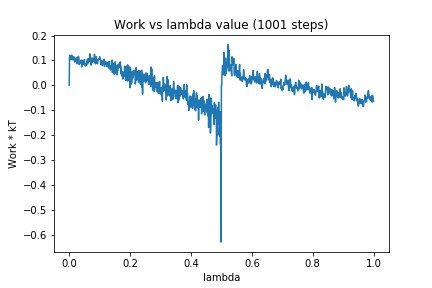

The table this chart was drawn from, first rows:
0, 0.0
1, 0.1128
2, 0.1209
3, 0.1032
4, 0.1107
5, 0.112
6, 0.1062
7, 0.1115
8, 0.1213
9, 0.1047
10, 0.1026
11, 0.1042
12, 0.1156
13, 0.1144
14, 0.1104
15, 0.1036
16, 0.1021
17, 0.1133
18, 0.09358
19, 0.1027
20, 0.09861
21, 0.1077
22, 0.09797
23, 0.1053
24, 0.11
25, 0.08689
26, 0.1104
27, 0.09618
28, 0.1108
29, 0.1101
30, 0.1165
31, 0.1143
32, 0.1064
33, 0.08354
34, 0.09239
35, 0.09555
36, 0.09487
37, 0.09051
38, 0.09172
39, 0.1014
40, 0.09564
41, 0.07413
42, 0.1007
43, 0.09663
44, 0.09847
45, 0.08951
46, 0.09429
47, 0.08422
48, 0.09023
49, 0.08571
50, 0.1041
51, 0.0866
52, 0.08803
53, 0.07752
54, 0.08429
55, 0.08434
56, 0.08758
57, 0.08023
58, 0.09697
59, 0.08738
60, 0.1055
... 940 more rows
